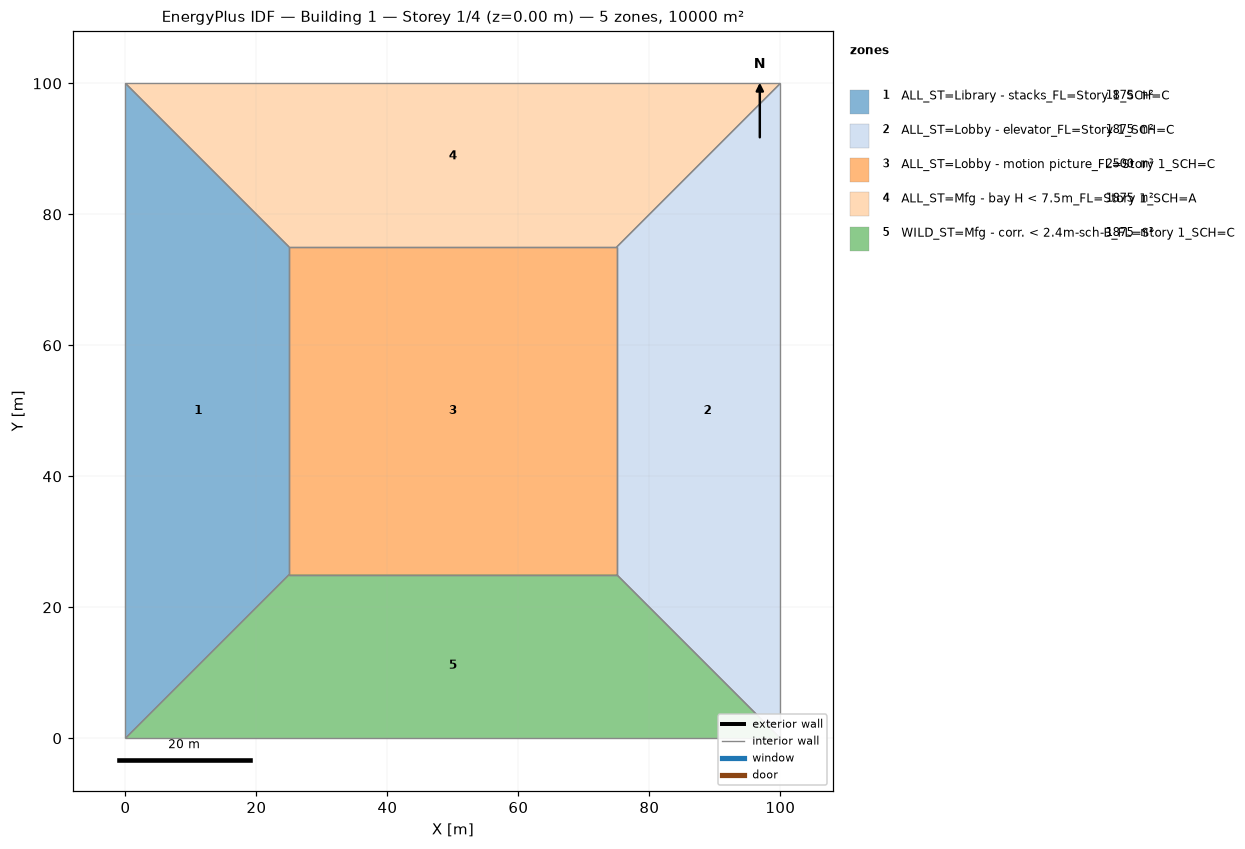
=== STOREY PLAN SPEC (per zone: floor XY polygon, exterior-wall plan segments, windows/doors) ===
zone 1: ALL_ST=Library - stacks_FL=Story 1_SCH=C  (1875.0 m²)
  floor: (0.00, 0.00) (0.00, 100.00) (25.00, 75.00) (25.00, 25.00)
  interior walls: 4
zone 2: ALL_ST=Lobby - elevator_FL=Story 1_SCH=C  (1875.0 m²)
  floor: (100.00, 100.00) (100.00, 0.00) (75.00, 25.00) (75.00, 75.00)
  interior walls: 4
zone 3: ALL_ST=Lobby - motion picture_FL=Story 1_SCH=C  (2500.0 m²)
  floor: (25.00, 25.00) (25.00, 75.00) (75.00, 75.00) (75.00, 25.00)
  interior walls: 4
zone 4: ALL_ST=Mfg - bay H < 7.5m_FL=Story 1_SCH=A  (1875.0 m²)
  floor: (0.00, 100.00) (100.00, 100.00) (75.00, 75.00) (25.00, 75.00)
  interior walls: 4
zone 5: WILD_ST=Mfg - corr. < 2.4m-sch-B_FL=Story 1_SCH=C  (1875.0 m²)
  floor: (100.00, 0.00) (0.00, 0.00) (25.00, 25.00) (75.00, 25.00)
  interior walls: 4

=== DERIVED (storey summary) ===
Building: Building 1
Storey: 1 of 4  (floor level z = 0.00 m)
Storey gross floor area: 10000.0 m²
Zones on this storey: 5
  - ALL_ST=Library - stacks_FL=Story 1_SCH=C: floor 1875.0 m²
  - ALL_ST=Lobby - elevator_FL=Story 1_SCH=C: floor 1875.0 m²
  - ALL_ST=Lobby - motion picture_FL=Story 1_SCH=C: floor 2500.0 m²
  - ALL_ST=Mfg - bay H < 7.5m_FL=Story 1_SCH=A: floor 1875.0 m²
  - WILD_ST=Mfg - corr. < 2.4m-sch-B_FL=Story 1_SCH=C: floor 1875.0 m²
Zone adjacency (shared interzone walls):
  - ALL_ST=Library - stacks_FL=Story 1_SCH=C ↔ ALL_ST=Lobby - motion picture_FL=Story 1_SCH=C
  - ALL_ST=Library - stacks_FL=Story 1_SCH=C ↔ ALL_ST=Mfg - bay H < 7.5m_FL=Story 1_SCH=A
  - ALL_ST=Library - stacks_FL=Story 1_SCH=C ↔ WILD_ST=Mfg - corr. < 2.4m-sch-B_FL=Story 1_SCH=C
  - ALL_ST=Lobby - elevator_FL=Story 1_SCH=C ↔ ALL_ST=Lobby - motion picture_FL=Story 1_SCH=C
  - ALL_ST=Lobby - elevator_FL=Story 1_SCH=C ↔ ALL_ST=Mfg - bay H < 7.5m_FL=Story 1_SCH=A
  - ALL_ST=Lobby - elevator_FL=Story 1_SCH=C ↔ WILD_ST=Mfg - corr. < 2.4m-sch-B_FL=Story 1_SCH=C
  - ALL_ST=Lobby - motion picture_FL=Story 1_SCH=C ↔ ALL_ST=Mfg - bay H < 7.5m_FL=Story 1_SCH=A
  - ALL_ST=Lobby - motion picture_FL=Story 1_SCH=C ↔ WILD_ST=Mfg - corr. < 2.4m-sch-B_FL=Story 1_SCH=C